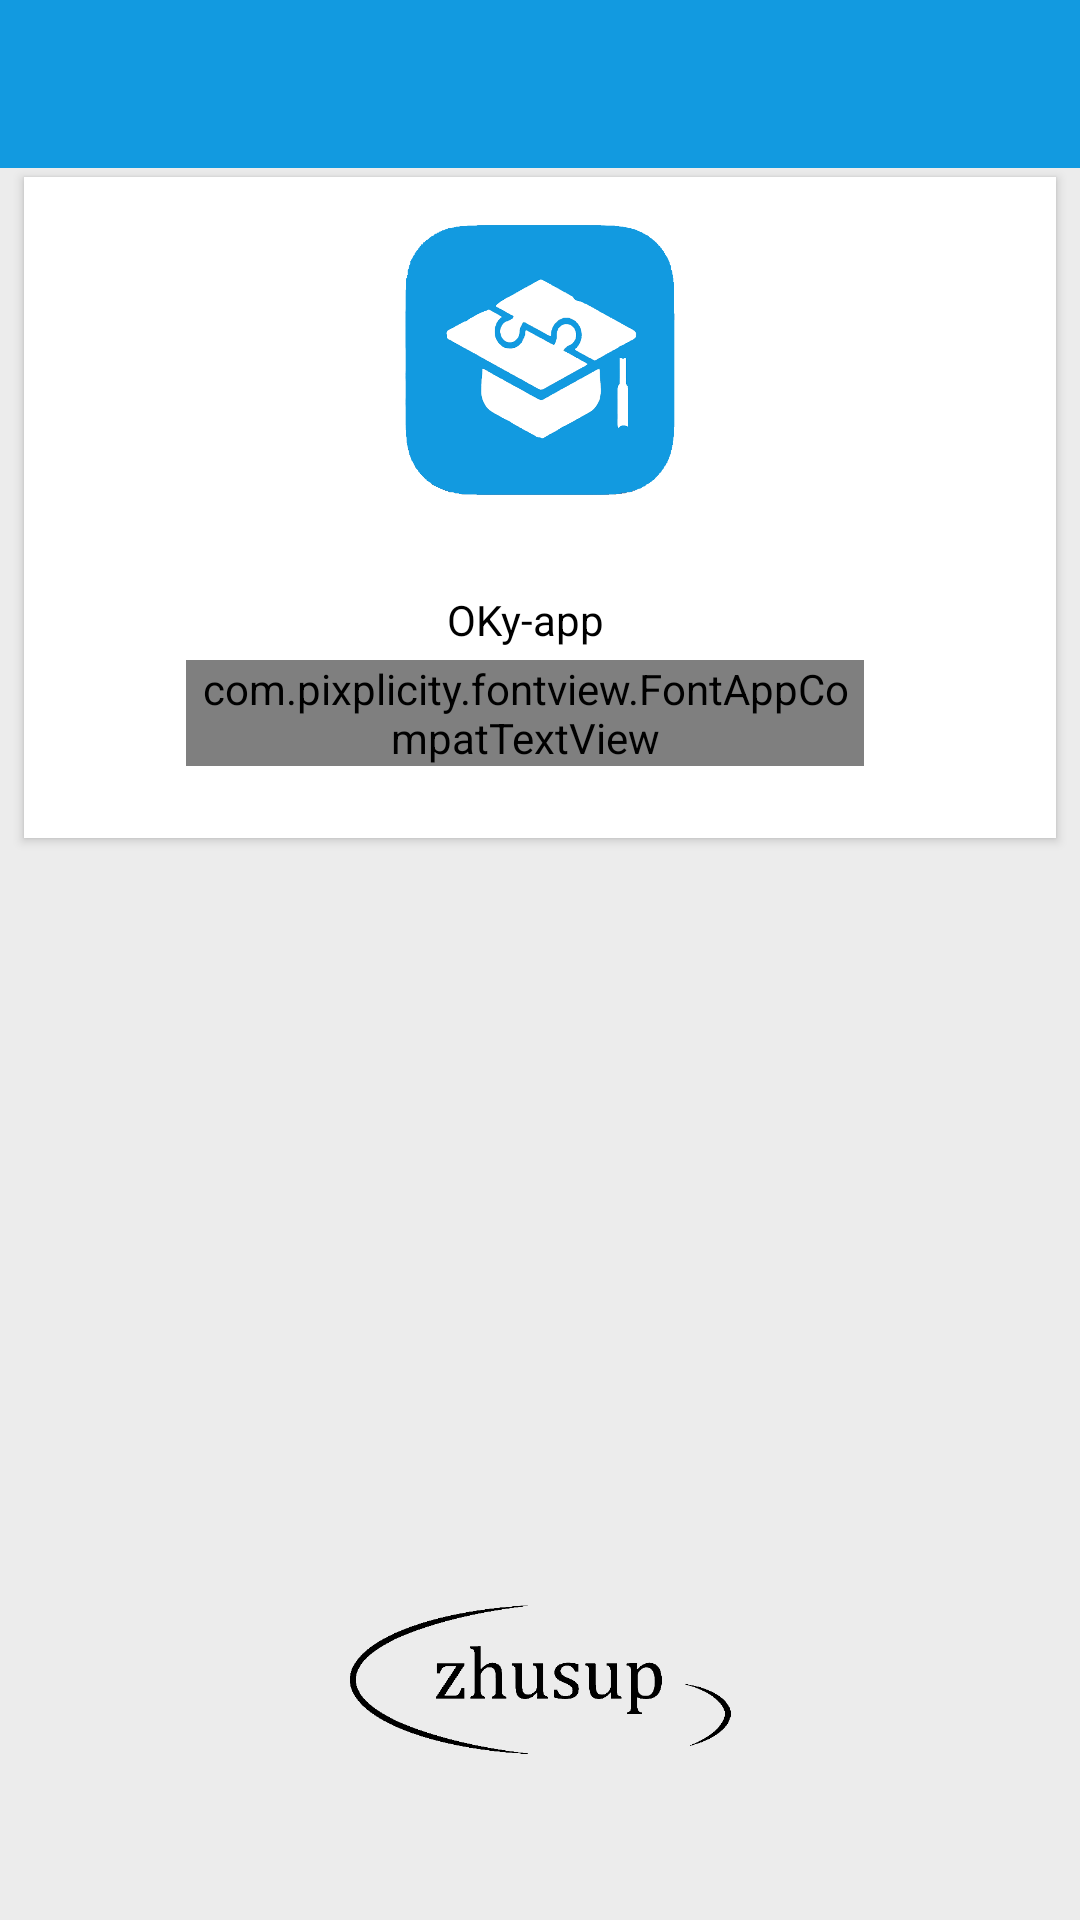

Write the Android layout XML for this screen, with the resource values it uses.
<!-- AndroidManifest.xml: application theme Theme.AppCompat.DayNight.DarkActionBar -->
<!-- res/layout/activity_about.xml -->
<?xml version="1.0" encoding="utf-8"?>
<RelativeLayout xmlns:android="http://schemas.android.com/apk/res/android"
    android:layout_width="match_parent"
    android:layout_height="match_parent"
    xmlns:app="http://schemas.android.com/apk/res-auto"
    android:background="@color/background"
    android:orientation="vertical">

    <android.support.v7.widget.Toolbar
        android:id="@+id/back"
        android:layout_width="match_parent"
        android:layout_height="?attr/actionBarSize"
        android:background="@color/appcolor"
        app:popupTheme="@style/ThemeOverlay.AppCompat.Light"
        app:theme="@style/Theme.Samita.Toolbar"
        app:layout_scrollFlags="scroll|enterAlways|snap"/>

    <ScrollView xmlns:android="http://schemas.android.com/apk/res/android"
        xmlns:app="http://schemas.android.com/apk/res-auto"
        android:layout_below="@+id/back"
        android:layout_width="match_parent"
        android:layout_height="match_parent"
        android:background="@color/background">

        <LinearLayout
            android:id="@android:id/content"
            android:layout_width="match_parent"
            android:layout_height="match_parent"
            android:orientation="vertical">

            <android.support.v7.widget.CardView
                android:layout_width="fill_parent"
                android:layout_height="wrap_content"
                android:layout_gravity="center"
                android:layout_marginBottom="6dp"
                android:layout_marginLeft="6dp"
                android:layout_marginRight="6dp"
                app:cardBackgroundColor="#FFF"
                app:cardCornerRadius="0dp"
                app:cardUseCompatPadding="true">

                <LinearLayout
                    android:layout_width="fill_parent"
                    android:layout_height="wrap_content"
                    android:layout_marginBottom="8dp"
                    android:orientation="vertical">

                    <LinearLayout
                        android:layout_width="fill_parent"
                        android:layout_height="wrap_content"
                        android:background="@drawable/gra_white"
                        android:gravity="center"
                        android:orientation="horizontal"
                        android:paddingTop="16dp"
                        android:paddingBottom="16dp">

                        <ImageView
                            android:layout_width="90dp"
                            android:layout_height="90dp"
                            android:scaleType="centerCrop"
                            android:src="@drawable/logo" />

                    </LinearLayout>

                    <LinearLayout
                        android:layout_width="fill_parent"
                        android:layout_height="wrap_content"
                        android:background="?android:attr/selectableItemBackground"
                        android:clickable="true"
                        android:gravity="center_vertical"
                        android:minHeight="48dp"
                        android:orientation="horizontal"
                        android:paddingLeft="32dp"
                        android:paddingRight="32dp"

                        >


                        <LinearLayout
                            android:layout_width="fill_parent"
                            android:layout_height="wrap_content"
                            android:gravity="center"
                            android:orientation="vertical"
                            android:paddingLeft="22dp"
                            android:paddingTop="16dp"
                            android:paddingRight="32dp"
                            android:paddingBottom="16dp">

                            <TextView
                                style="@style/FontTextViewStyle"
                                android:layout_width="wrap_content"
                                android:layout_height="wrap_content"
                                android:gravity="center"
                                android:text="OKy-app"
                                android:textColor="#000"
                                android:textSize="14dp" />

                            <com.pixplicity.fontview.FontAppCompatTextView
                                android:id="@+id/app_version"
                                style="@style/FontTextViewStyle"
                                android:layout_width="wrap_content"
                                android:layout_height="wrap_content"
                                android:layout_marginTop="4dp"
                                android:text="Version 0.11-beta"
                                android:textColor="#706f6f"
                                android:textSize="11dp" />
                        </LinearLayout>
                    </LinearLayout>
                </LinearLayout>
            </android.support.v7.widget.CardView>
        </LinearLayout>
    </ScrollView>
    <ImageView
        android:layout_width="180dp"
        android:layout_height="160dp"
        android:layout_alignParentBottom="true"
        android:layout_centerHorizontal="true"
        android:src="@drawable/zhusuplogowhitescreen" />

</RelativeLayout>
<!-- resources referenced by this layout -->
<resources>
  <color name="appcolor">#129ae0</color>
  <color name="background">#ececec</color>
  <!-- drawable logo: png bitmap (drawable, 153261 bytes) -->
  <!-- drawable zhusuplogowhitescreen: png bitmap (drawable, 12651 bytes) -->
  <style name="FontTextViewStyle" parent="@android:style/TextAppearance.Widget.TextView">
          <item name="pix_font">fonts/NunitoSans-Regular.ttf</item>
          <item name="pix_fontBold">fonts/NunitoSans-Bold.ttf</item>
          <item name="pix_fontItalic">fonts/NunitoSans-SemiBold.ttf</item>
          <item name="pix_fontBoldItalic">fonts/QanelasSoft-ExtraBold.otf</item>
      </style>
  <style name="Theme.Samita.Toolbar" parent="ThemeOverlay.AppCompat.Light">
          <item name="colorPrimary">@color/colorPrimary</item>
          <item name="android:textColorPrimary">@color/colorPrimary</item>
          <item name="actionMenuTextColor">@color/colorPrimary</item>
          <item name="android:textColorSecondary">@color/colorPrimary</item>
      </style>
  <color name="colorPrimary">#FFF</color>
</resources>
